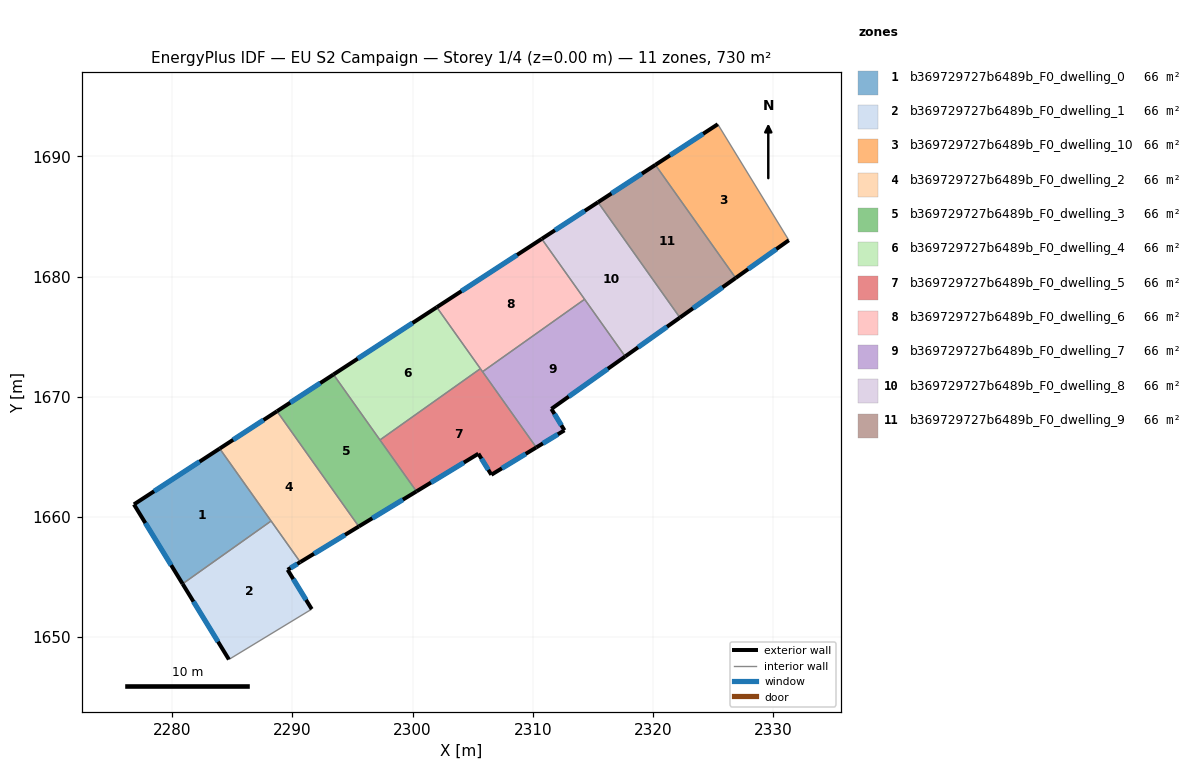
=== STOREY PLAN SPEC (per zone: floor XY polygon, exterior-wall plan segments, windows/doors) ===
zone 1: b369729727b6489b_F0_dwelling_0  (66.4 m²)
  floor: (2283.95, 1665.68) (2288.23, 1659.65) (2280.86, 1654.42) (2276.81, 1661.04)
  exterior wall: (2276.81, 1661.04) – (2280.86, 1654.42)  [7.8 m]
    window: (2277.76, 1659.48) – (2279.91, 1655.98)  [6.5 m²]
  exterior wall: (2283.95, 1665.68) – (2276.81, 1661.04)  [8.5 m]
    window: (2282.27, 1664.59) – (2278.49, 1662.13)  [7.2 m²]
  interior walls: 2
zone 2: b369729727b6489b_F0_dwelling_1  (66.4 m²)
  floor: (2288.23, 1659.65) (2290.66, 1656.23) (2289.60, 1655.59) (2291.61, 1652.32) (2284.72, 1648.13) (2280.86, 1654.42)
  exterior wall: (2280.86, 1654.42) – (2284.72, 1648.13)  [7.4 m]
    window: (2281.77, 1652.95) – (2283.81, 1649.61)  [6.2 m²]
  exterior wall: (2289.60, 1655.59) – (2290.66, 1656.23)  [1.2 m]
    window: (2289.85, 1655.74) – (2290.41, 1656.08)  [1.0 m²]
  exterior wall: (2291.61, 1652.32) – (2289.60, 1655.59)  [3.8 m]
    window: (2291.14, 1653.09) – (2290.07, 1654.82)  [3.2 m²]
  interior walls: 3
zone 3: b369729727b6489b_F0_dwelling_10  (66.4 m²)
  floor: (2325.40, 1692.67) (2331.31, 1683.02) (2326.89, 1679.88) (2320.21, 1689.29)
  exterior wall: (2325.40, 1692.67) – (2320.21, 1689.29)  [6.2 m]
    window: (2324.18, 1691.88) – (2321.43, 1690.08)  [5.2 m²]
  exterior wall: (2326.89, 1679.88) – (2331.31, 1683.02)  [5.4 m]
    window: (2327.93, 1680.61) – (2330.27, 1682.28)  [4.6 m²]
  interior walls: 2
zone 4: b369729727b6489b_F0_dwelling_2  (66.4 m²)
  floor: (2288.72, 1668.79) (2295.53, 1659.20) (2290.66, 1656.23) (2283.95, 1665.68)
  exterior wall: (2288.72, 1668.79) – (2283.95, 1665.68)  [5.7 m]
    window: (2287.60, 1668.06) – (2285.07, 1666.41)  [4.8 m²]
  exterior wall: (2290.66, 1656.23) – (2295.53, 1659.20)  [5.7 m]
    window: (2291.80, 1656.93) – (2294.38, 1658.50)  [4.8 m²]
  interior walls: 3
zone 5: b369729727b6489b_F0_dwelling_3  (66.4 m²)
  floor: (2293.42, 1671.85) (2300.33, 1662.12) (2295.53, 1659.20) (2288.72, 1668.79)
  exterior wall: (2293.42, 1671.85) – (2288.72, 1668.79)  [5.6 m]
    window: (2292.31, 1671.13) – (2289.82, 1669.51)  [4.7 m²]
  exterior wall: (2295.53, 1659.20) – (2300.33, 1662.12)  [5.6 m]
    window: (2296.65, 1659.88) – (2299.20, 1661.43)  [4.7 m²]
  interior walls: 3
zone 6: b369729727b6489b_F0_dwelling_4  (66.4 m²)
  floor: (2302.01, 1677.44) (2305.64, 1672.33) (2297.29, 1666.40) (2293.42, 1671.85)
  exterior wall: (2302.01, 1677.44) – (2293.42, 1671.85)  [10.3 m]
    window: (2300.00, 1676.13) – (2295.44, 1673.16)  [8.7 m²]
  interior walls: 3
zone 7: b369729727b6489b_F0_dwelling_5  (66.4 m²)
  floor: (2305.64, 1672.33) (2310.30, 1665.78) (2306.56, 1663.50) (2305.48, 1665.25) (2300.33, 1662.12) (2297.29, 1666.40)
  exterior wall: (2300.33, 1662.12) – (2305.48, 1665.25)  [6.0 m]
    window: (2301.54, 1662.85) – (2304.27, 1664.52)  [5.1 m²]
  exterior wall: (2306.56, 1663.50) – (2310.30, 1665.78)  [4.4 m]
    window: (2307.44, 1664.04) – (2309.42, 1665.24)  [3.7 m²]
  exterior wall: (2305.48, 1665.25) – (2306.56, 1663.50)  [2.1 m]
    window: (2305.73, 1664.84) – (2306.30, 1663.91)  [1.7 m²]
  interior walls: 4
zone 8: b369729727b6489b_F0_dwelling_6  (66.4 m²)
  floor: (2310.75, 1683.13) (2314.32, 1678.11) (2305.82, 1672.08) (2302.01, 1677.44)
  exterior wall: (2310.75, 1683.13) – (2302.01, 1677.44)  [10.4 m]
    window: (2308.70, 1681.80) – (2304.07, 1678.78)  [8.8 m²]
  interior walls: 4
zone 9: b369729727b6489b_F0_dwelling_7  (66.4 m²)
  floor: (2314.32, 1678.11) (2317.70, 1673.35) (2311.55, 1668.98) (2312.64, 1667.20) (2310.30, 1665.78) (2305.82, 1672.08)
  exterior wall: (2311.55, 1668.98) – (2317.70, 1673.35)  [7.5 m]
    window: (2313.00, 1670.01) – (2316.25, 1672.32)  [6.4 m²]
  exterior wall: (2312.64, 1667.20) – (2311.55, 1668.98)  [2.1 m]
    window: (2312.38, 1667.62) – (2311.81, 1668.57)  [1.8 m²]
  exterior wall: (2310.30, 1665.78) – (2312.64, 1667.20)  [2.7 m]
    window: (2310.85, 1666.11) – (2312.09, 1666.87)  [2.3 m²]
  interior walls: 3
zone 10: b369729727b6489b_F0_dwelling_8  (66.4 m²)
  floor: (2315.43, 1686.18) (2322.25, 1676.58) (2317.70, 1673.35) (2310.75, 1683.13)
  exterior wall: (2315.43, 1686.18) – (2310.75, 1683.13)  [5.6 m]
    window: (2314.33, 1685.47) – (2311.85, 1683.85)  [4.7 m²]
  exterior wall: (2317.70, 1673.35) – (2322.25, 1676.58)  [5.6 m]
    window: (2318.76, 1674.11) – (2321.18, 1675.82)  [4.7 m²]
  interior walls: 3
zone 11: b369729727b6489b_F0_dwelling_9  (66.4 m²)
  floor: (2320.21, 1689.29) (2326.89, 1679.88) (2322.25, 1676.58) (2315.43, 1686.18)
  exterior wall: (2320.21, 1689.29) – (2315.43, 1686.18)  [5.7 m]
    window: (2319.09, 1688.56) – (2316.55, 1686.91)  [4.8 m²]
  exterior wall: (2322.25, 1676.58) – (2326.89, 1679.88)  [5.7 m]
    window: (2323.34, 1677.35) – (2325.80, 1679.10)  [4.8 m²]
  interior walls: 2

=== DERIVED (storey summary) ===
Building: EU S2 Campaign
Storey: 1 of 4  (floor level z = 0.00 m)
Storey gross floor area: 730.1 m²
Zones on this storey: 11
  - b369729727b6489b_F0_dwelling_0: floor 66.4 m²; exterior wall 16.3 m (48.8 m²); 2 window(s) 13.7 m²; WWR 28.1%
  - b369729727b6489b_F0_dwelling_1: floor 66.4 m²; exterior wall 12.5 m (37.4 m²); 3 window(s) 10.5 m²; WWR 28.1%
  - b369729727b6489b_F0_dwelling_10: floor 66.4 m²; exterior wall 11.6 m (34.9 m²); 2 window(s) 9.8 m²; WWR 28.1%
  - b369729727b6489b_F0_dwelling_2: floor 66.4 m²; exterior wall 11.4 m (34.2 m²); 2 window(s) 9.6 m²; WWR 28.1%
  - b369729727b6489b_F0_dwelling_3: floor 66.4 m²; exterior wall 11.2 m (33.7 m²); 2 window(s) 9.5 m²; WWR 28.1%
  - b369729727b6489b_F0_dwelling_4: floor 66.4 m²; exterior wall 10.3 m (30.8 m²); 1 window(s) 8.7 m²; WWR 28.1%
  - b369729727b6489b_F0_dwelling_5: floor 66.4 m²; exterior wall 12.5 m (37.4 m²); 3 window(s) 10.5 m²; WWR 28.1%
  - b369729727b6489b_F0_dwelling_6: floor 66.4 m²; exterior wall 10.4 m (31.3 m²); 1 window(s) 8.8 m²; WWR 28.1%
  - b369729727b6489b_F0_dwelling_7: floor 66.4 m²; exterior wall 12.4 m (37.1 m²); 3 window(s) 10.4 m²; WWR 28.1%
  - b369729727b6489b_F0_dwelling_8: floor 66.4 m²; exterior wall 11.2 m (33.5 m²); 2 window(s) 9.4 m²; WWR 28.1%
  - b369729727b6489b_F0_dwelling_9: floor 66.4 m²; exterior wall 11.4 m (34.2 m²); 2 window(s) 9.6 m²; WWR 28.1%
Zone adjacency (shared interzone walls):
  - b369729727b6489b_F0_dwelling_0 ↔ b369729727b6489b_F0_dwelling_1
  - b369729727b6489b_F0_dwelling_0 ↔ b369729727b6489b_F0_dwelling_2
  - b369729727b6489b_F0_dwelling_1 ↔ b369729727b6489b_F0_dwelling_2
  - b369729727b6489b_F0_dwelling_10 ↔ b369729727b6489b_F0_dwelling_9
  - b369729727b6489b_F0_dwelling_2 ↔ b369729727b6489b_F0_dwelling_3
  - b369729727b6489b_F0_dwelling_3 ↔ b369729727b6489b_F0_dwelling_4
  - b369729727b6489b_F0_dwelling_3 ↔ b369729727b6489b_F0_dwelling_5
  - b369729727b6489b_F0_dwelling_4 ↔ b369729727b6489b_F0_dwelling_5
  - b369729727b6489b_F0_dwelling_4 ↔ b369729727b6489b_F0_dwelling_6
  - b369729727b6489b_F0_dwelling_5 ↔ b369729727b6489b_F0_dwelling_6
  - b369729727b6489b_F0_dwelling_5 ↔ b369729727b6489b_F0_dwelling_7
  - b369729727b6489b_F0_dwelling_6 ↔ b369729727b6489b_F0_dwelling_7
  - b369729727b6489b_F0_dwelling_6 ↔ b369729727b6489b_F0_dwelling_8
  - b369729727b6489b_F0_dwelling_7 ↔ b369729727b6489b_F0_dwelling_8
  - b369729727b6489b_F0_dwelling_8 ↔ b369729727b6489b_F0_dwelling_9